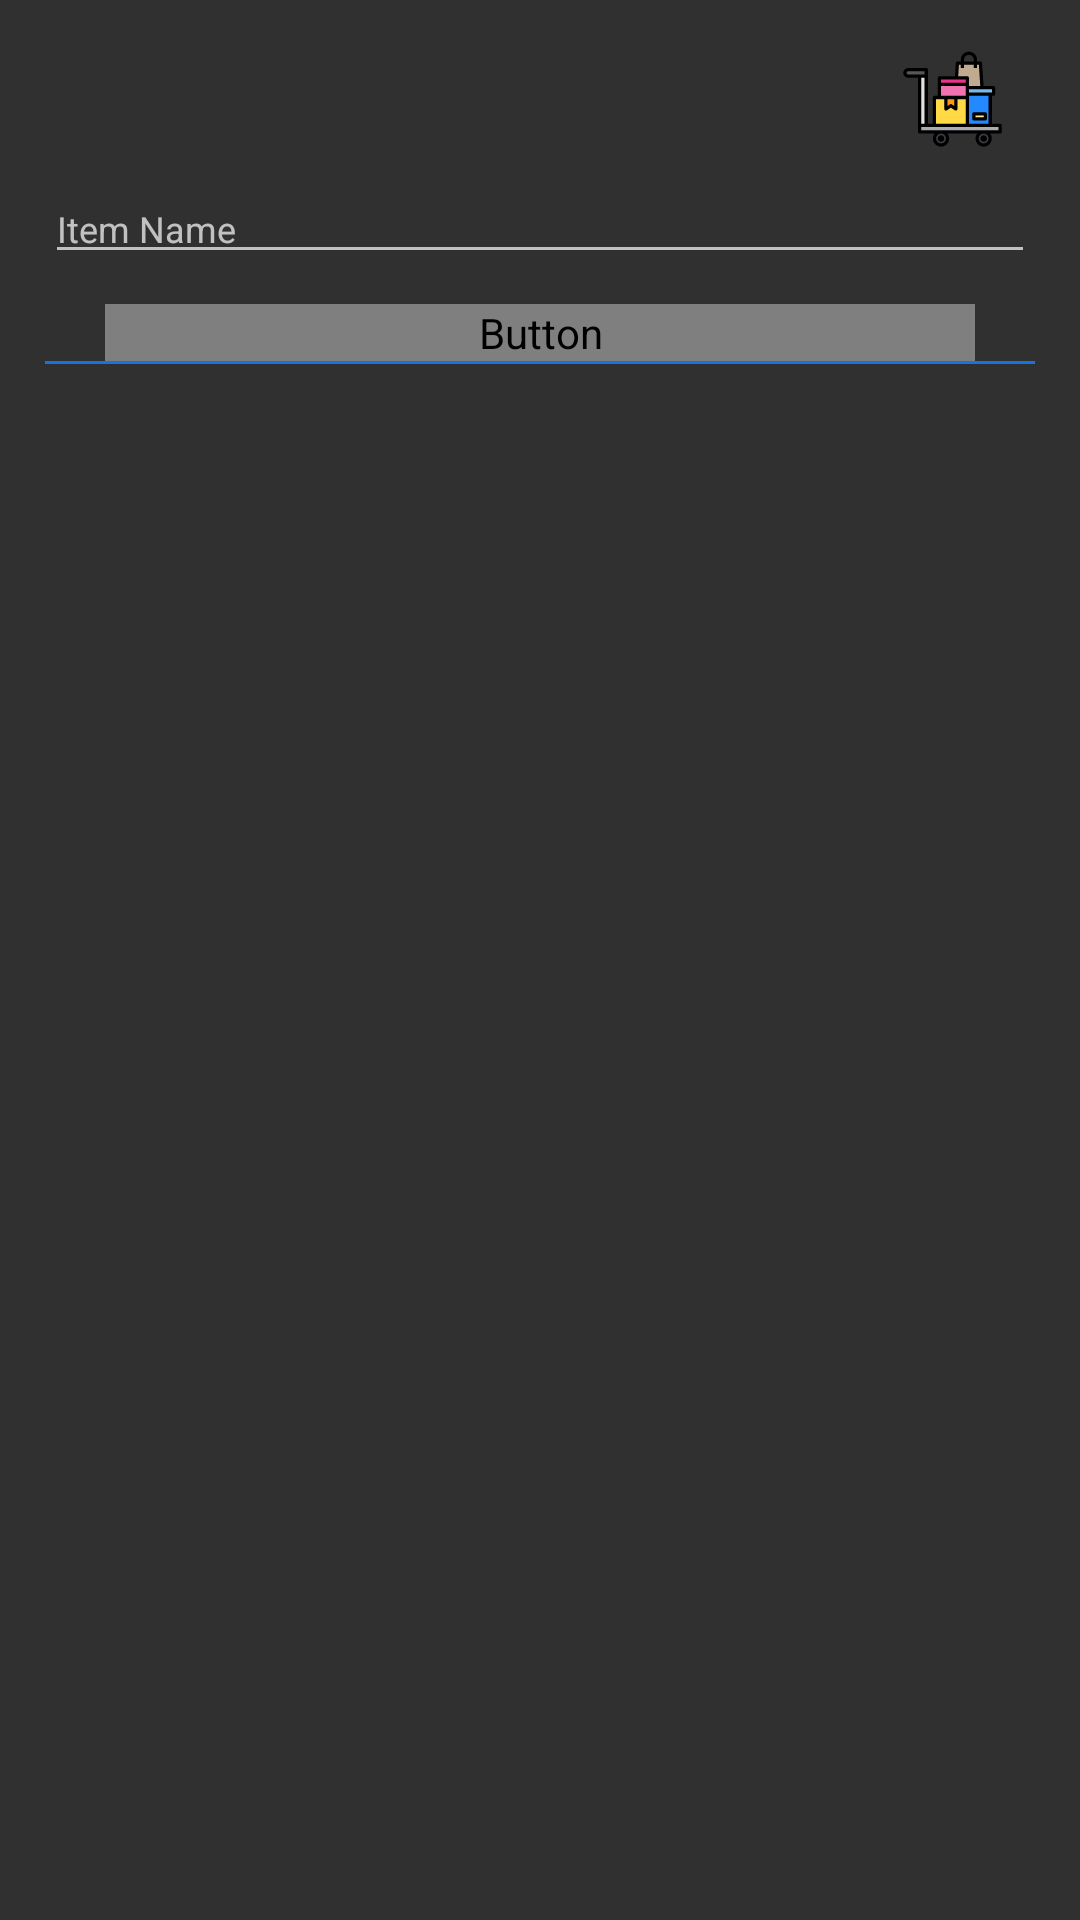

The Android layout XML behind this screen, and the referenced resources:
<!-- AndroidManifest.xml: application theme Theme.AppCompat -->
<!-- res/layout/fragment_sell_items.xml -->
<?xml version="1.0" encoding="utf-8"?>
<FrameLayout xmlns:android="http://schemas.android.com/apk/res/android"
    xmlns:tools="http://schemas.android.com/tools"
    android:layout_width="match_parent"
    android:layout_height="match_parent"
    xmlns:app="http://schemas.android.com/apk/res-auto">

    <LinearLayout
        android:layout_width="match_parent"
        android:layout_height="match_parent"
        android:orientation="vertical"
        android:layout_gravity="center"
        android:layout_margin="5dp"
        android:padding="10dp">

        <LinearLayout
            android:layout_width="match_parent"
            android:layout_height="wrap_content"
            android:orientation="horizontal"
            android:gravity="right">

            <ImageView
                android:id="@+id/cart"
                android:layout_width="35dp"
                android:layout_height="35dp"
                android:src="@drawable/ic_item_catergory"
                android:layout_marginRight="10dp"/>
        </LinearLayout>


        <LinearLayout
            android:layout_width="match_parent"
            android:layout_height="wrap_content"
            android:orientation="vertical"
            android:layout_marginTop="8dp">


            <EditText
                android:id="@+id/itemSearch"
                android:layout_width="match_parent"
                android:layout_height="wrap_content"
                android:hint="Item Name"
                android:lines="1"
                android:maxLength="20"
                android:textSize="@dimen/hintText"
                android:textColor="@color/bodyInsertTextColor"/>
        </LinearLayout>


        <Button
            android:id="@+id/add_item_btn"
            android:layout_width="match_parent"
            android:layout_height="wrap_content"
            android:background="?attr/background"
            android:layout_marginTop="10dp"
            android:layout_marginLeft="20dp"
            android:layout_marginRight="20dp"
            android:text="@string/addItemBtn"
            android:textColor="?attr/textColor"/>

        <androidx.recyclerview.widget.RecyclerView
            android:id="@+id/catergory_list_recycle"
            android:layout_width="match_parent"
            android:layout_height="wrap_content"
            android:orientation="horizontal"/>

        <LinearLayout
            android:layout_width="match_parent"
            android:layout_height="1dp"
            android:background="@color/colorBlue"></LinearLayout>

        <androidx.recyclerview.widget.RecyclerView
            android:id="@+id/item_list_recycle"
            android:layout_width="match_parent"
            android:layout_height="wrap_content"
            android:layout_marginTop="10dp"/>

    </LinearLayout>

</FrameLayout>
<!-- resources referenced by this layout -->
<resources>
  <color name="bodyInsertTextColor">#000000</color>
  <color name="colorBlue">#1674DF</color>
  <dimen name="hintText">12sp</dimen>
  <!-- drawable ic_item_catergory: vector/xml drawable (drawable, 3480 chars, omitted) -->
  <string name="addItemBtn">Add Item</string>
</resources>
